Photos from the image-classification dataset "augmented_dataset" in the GitHub repository NamanGandhi2005/Ultra-fruit-analyser. Its 21 classes are: apple stage 1, apple stage 2, apple stage 3, banana stage 1, banana stage 2, banana stage 3, banana stage 4, banana stage 5, banana stage 6, banana stage 7, banana stage 8, banana stage 9, mango stage 1, mango stage 2, mango stage 3, mango stage 4, orange stage 1, orange stage 2, orange stage 3, orange stage 4, orange stage 5.

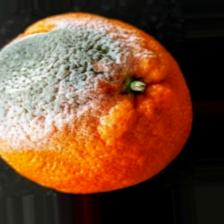
Label: orange stage 5

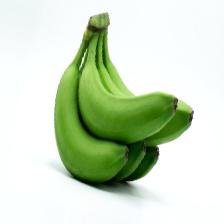
Label: banana stage 1

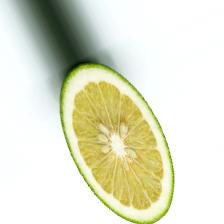
Label: orange stage 1

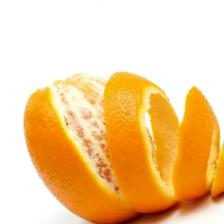
Label: orange stage 3

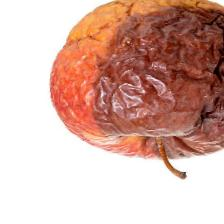
Label: apple stage 3

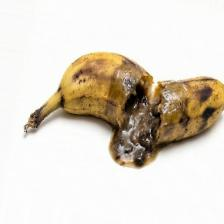
Label: banana stage 9
